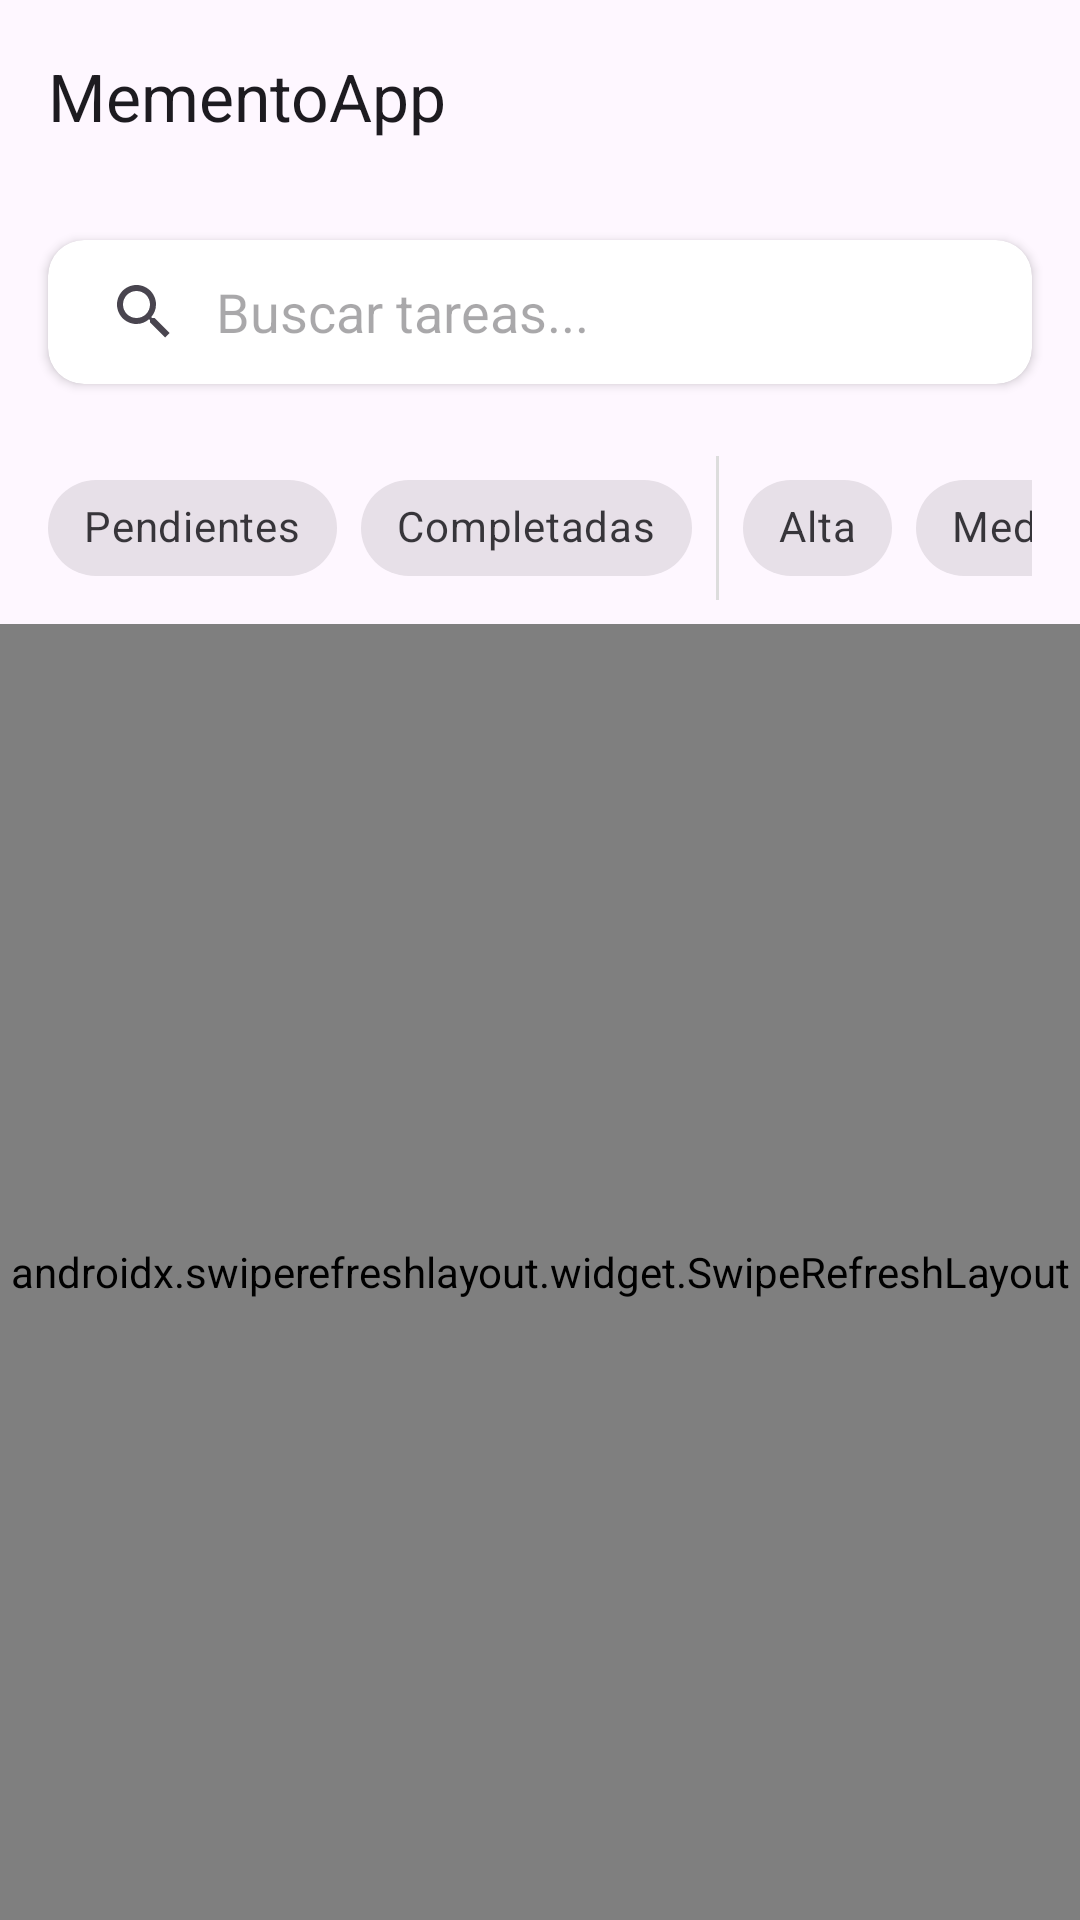

Write the Android layout XML for this screen, with the resource values it uses.
<!-- AndroidManifest.xml: application theme Theme.MementoApp -->
<!-- res/layout/fragment_home.xml -->
<?xml version="1.0" encoding="utf-8"?>
<androidx.coordinatorlayout.widget.CoordinatorLayout
    xmlns:android="http://schemas.android.com/apk/res/android"
    xmlns:app="http://schemas.android.com/apk/res-auto"
    xmlns:tools="http://schemas.android.com/tools"
    android:layout_width="match_parent"
    android:layout_height="match_parent"
    android:fitsSystemWindows="true">

    <com.google.android.material.appbar.AppBarLayout
        android:layout_width="match_parent"
        android:layout_height="wrap_content"
        android:background="?attr/colorSurface"
        app:elevation="0dp"
        app:liftOnScroll="true">

        <com.google.android.material.appbar.MaterialToolbar
            android:id="@+id/toolbar"
            android:layout_width="match_parent"
            android:layout_height="?attr/actionBarSize"
            app:title="MementoApp"
            app:titleTextColor="?attr/colorOnSurface"
            app:titleTextAppearance="@style/TextAppearance.Material3.TitleLarge" />

    </com.google.android.material.appbar.AppBarLayout>

    <LinearLayout
        android:layout_width="match_parent"
        android:layout_height="match_parent"
        android:orientation="vertical"
        app:layout_behavior="@string/appbar_scrolling_view_behavior">

        <androidx.cardview.widget.CardView
            android:layout_width="match_parent"
            android:layout_height="wrap_content"
            android:layout_margin="16dp"
            app:cardCornerRadius="12dp"
            app:cardElevation="2dp">

            <androidx.appcompat.widget.SearchView
                android:id="@+id/searchView"
                android:layout_width="match_parent"
                android:layout_height="wrap_content"
                app:iconifiedByDefault="false"
                app:queryHint="Buscar tareas..."
                app:queryBackground="@android:color/transparent" />
        </androidx.cardview.widget.CardView>

        <HorizontalScrollView
            android:layout_width="match_parent"
            android:layout_height="wrap_content"
            android:scrollbars="none"
            android:paddingHorizontal="16dp">

            <LinearLayout
                android:layout_width="wrap_content"
                android:layout_height="wrap_content"
                android:orientation="horizontal"
                android:paddingVertical="8dp">

                
                <com.google.android.material.chip.ChipGroup
                    android:id="@+id/statusChipGroup"
                    android:layout_width="wrap_content"
                    android:layout_height="wrap_content"
                    app:singleSelection="true"
                    app:selectionRequired="false">
                    <com.google.android.material.chip.Chip
                        android:id="@+id/chipPending"
                        style="@style/Widget.MaterialComponents.Chip.Choice"
                        android:layout_width="wrap_content"
                        android:layout_height="wrap_content"
                        android:text="Pendientes" />
                    <com.google.android.material.chip.Chip
                        android:id="@+id/chipCompleted"
                        style="@style/Widget.MaterialComponents.Chip.Choice"
                        android:layout_width="wrap_content"
                        android:layout_height="wrap_content"
                        android:text="Completadas" />
                </com.google.android.material.chip.ChipGroup>

                <View
                    android:layout_width="1dp"
                    android:layout_height="match_parent"
                    android:layout_marginHorizontal="8dp"
                    android:background="#DDDDDD" />

                
                <com.google.android.material.chip.ChipGroup
                    android:id="@+id/priorityChipGroup"
                    android:layout_width="wrap_content"
                    android:layout_height="wrap_content"
                    app:singleSelection="true"
                    app:selectionRequired="false">
                    <com.google.android.material.chip.Chip
                        android:id="@+id/chipHigh"
                        style="@style/Widget.MaterialComponents.Chip.Choice"
                        android:layout_width="wrap_content"
                        android:layout_height="wrap_content"
                        android:text="Alta" />
                    <com.google.android.material.chip.Chip
                        android:id="@+id/chipMedium"
                        style="@style/Widget.MaterialComponents.Chip.Choice"
                        android:layout_width="wrap_content"
                        android:layout_height="wrap_content"
                        android:text="Media" />
                    <com.google.android.material.chip.Chip
                        android:id="@+id/chipLow"
                        style="@style/Widget.MaterialComponents.Chip.Choice"
                        android:layout_width="wrap_content"
                        android:layout_height="wrap_content"
                        android:text="Baja" />
                </com.google.android.material.chip.ChipGroup>

                <View
                    android:layout_width="1dp"
                    android:layout_height="match_parent"
                    android:layout_marginHorizontal="8dp"
                    android:background="#DDDDDD" />

                <Button
                    android:id="@+id/btnFilterCategory"
                    style="@style/Widget.Material3.Button.TextButton"
                    android:layout_width="wrap_content"
                    android:layout_height="wrap_content"
                    android:text="Categoría"
                    app:icon="@android:drawable/ic_menu_agenda" />

            </LinearLayout>
        </HorizontalScrollView>

        <androidx.swiperefreshlayout.widget.SwipeRefreshLayout
            android:id="@+id/swipeRefreshLayout"
            android:layout_width="match_parent"
            android:layout_height="0dp"
            android:layout_weight="1">

            <androidx.recyclerview.widget.RecyclerView
                android:id="@+id/tasksRecyclerView"
                android:layout_width="match_parent"
                android:layout_height="match_parent"
                android:paddingHorizontal="8dp"
                android:paddingTop="8dp"
                android:paddingBottom="80dp"
                android:clipToPadding="false" />
        </androidx.swiperefreshlayout.widget.SwipeRefreshLayout>

    </LinearLayout>

    <ProgressBar
        android:id="@+id/progressBar"
        android:layout_width="wrap_content"
        android:layout_height="wrap_content"
        android:layout_gravity="center"
        android:visibility="gone" />

</androidx.coordinatorlayout.widget.CoordinatorLayout>
<!-- resources referenced by this layout -->
<resources>
  <style name="Theme.MementoApp" parent="Theme.Material3.DayNight.NoActionBar">
          
          <item name="colorPrimary">@color/purple_500</item>
          <item name="colorSecondary">@color/teal_200</item>
          <item name="colorTertiary">@color/purple_200</item>
      </style>
  <color name="purple_500">#FF6200EE</color>
  <color name="teal_200">#FF03DAC5</color>
  <color name="purple_200">#FFBB86FC</color>
</resources>
